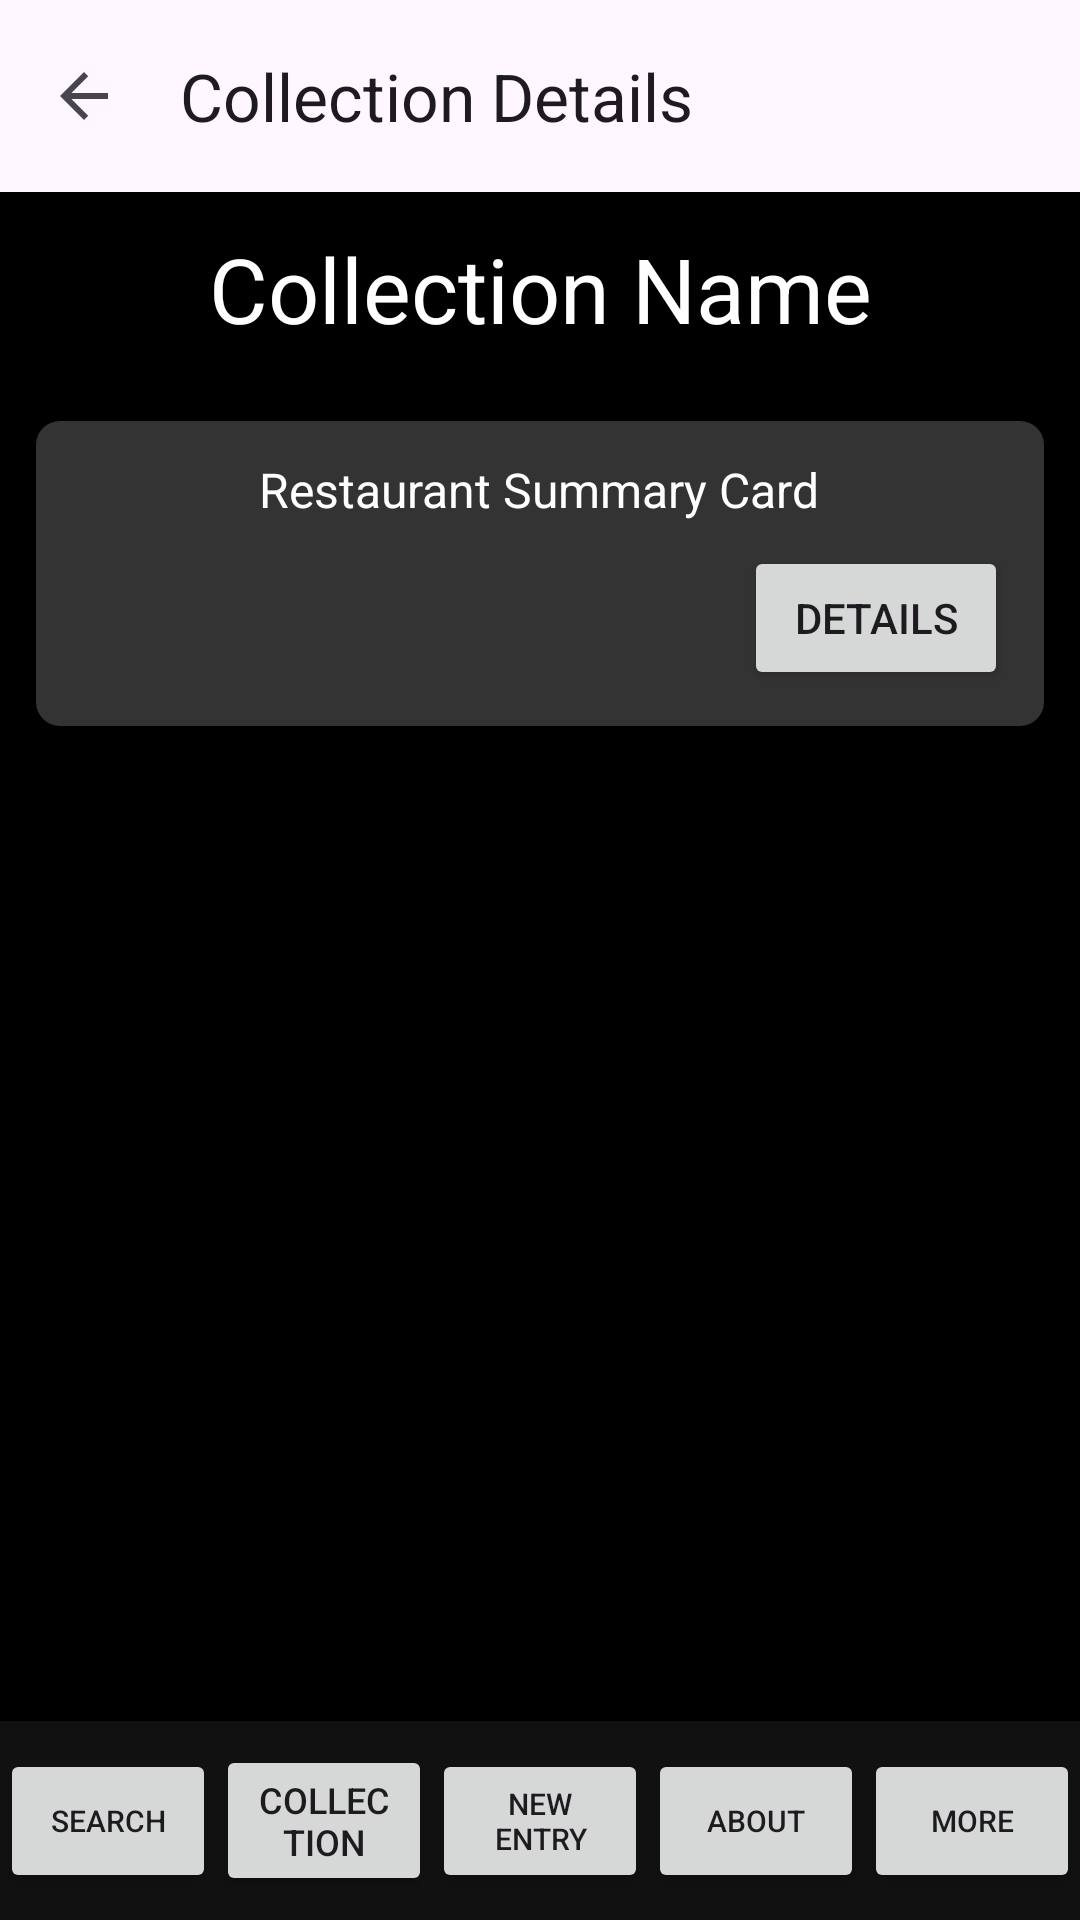

This screen was rendered from an Android layout file. Write that file and the resources it references.
<!-- AndroidManifest.xml: application theme Theme.G9_comp3074 -->
<!-- res/layout/activity_inside_collection.xml -->
<?xml version="1.0" encoding="utf-8"?>
<LinearLayout xmlns:android="http://schemas.android.com/apk/res/android"
    xmlns:app="http://schemas.android.com/apk/res-auto"
    xmlns:tools="http://schemas.android.com/tools"
    android:id="@+id/mainLayout"
    android:layout_width="match_parent"
    android:layout_height="match_parent"
    android:orientation="vertical"
    android:background="#000000"
    tools:context=".InsideCollectionActivity">

    <com.google.android.material.appbar.MaterialToolbar
        android:id="@+id/toolbar"
        android:layout_width="match_parent"
        android:layout_height="?attr/actionBarSize"
        android:background="?attr/colorSurface"
        app:title="Collection Details"
        app:navigationIcon="@drawable/abc_ic_ab_back_material" />

    <LinearLayout
        android:layout_width="match_parent"
        android:layout_height="wrap_content"
        android:orientation="horizontal"
        android:padding="12dp"
        android:gravity="center_vertical">

        <TextView
            android:layout_width="wrap_content"
            android:layout_height="wrap_content"
            android:text="Collection Name"
            android:textColor="#FFFFFF"
            android:textSize="30sp"
            android:layout_weight="1"
            android:gravity="center" />
    </LinearLayout>

    <ScrollView
        android:layout_width="match_parent"
        android:layout_height="0dp"
        android:layout_weight="1">

        <LinearLayout
            android:id="@+id/cardContainer"
            android:layout_width="match_parent"
            android:layout_height="wrap_content"
            android:orientation="vertical"
            android:padding="12dp">

            <LinearLayout
                android:layout_width="match_parent"
                android:layout_height="wrap_content"
                android:orientation="vertical"
                android:background="@drawable/card_background"
                android:padding="12dp"
                android:layout_marginBottom="12dp">

                <TextView
                    android:layout_width="wrap_content"
                    android:layout_height="wrap_content"
                    android:text="Restaurant Summary Card"
                    android:textColor="#FFFFFF"
                    android:textSize="16sp"
                    android:layout_gravity="center_horizontal"
                    android:paddingBottom="8dp" />

                <Button
                    android:id="@+id/btn_details"
                    android:layout_width="wrap_content"
                    android:layout_height="wrap_content"
                    android:text="Details"
                    android:layout_gravity="end" />
            </LinearLayout>

        </LinearLayout>
    </ScrollView>

    <androidx.constraintlayout.widget.ConstraintLayout
        android:id="@+id/bottomNavigation"
        android:layout_width="match_parent"
        android:layout_height="wrap_content"
        android:background="#111111"
        android:paddingTop="8dp"
        android:paddingBottom="8dp">

        <Button
            android:id="@+id/btn_search"
            android:layout_width="0dp"
            android:layout_height="wrap_content"
            android:text="@string/btn_search"
            android:textSize="10sp"
            app:layout_constraintHorizontal_chainStyle="spread_inside"
            app:layout_constraintStart_toStartOf="parent"
            app:layout_constraintEnd_toStartOf="@+id/btn_col"
            app:layout_constraintTop_toTopOf="parent"
            app:layout_constraintBottom_toBottomOf="parent"/>

        <Button
            android:id="@+id/btn_col"
            android:layout_width="0dp"
            android:layout_height="wrap_content"
            android:text="@string/btn_col"
            android:textSize="12sp"
            app:layout_constraintStart_toEndOf="@+id/btn_search"
            app:layout_constraintEnd_toStartOf="@+id/btn_new"
            app:layout_constraintTop_toTopOf="parent"
            app:layout_constraintBottom_toBottomOf="parent"/>

        <Button
            android:id="@+id/btn_new"
            android:layout_width="0dp"
            android:layout_height="wrap_content"
            android:text="@string/btn_new"
            android:textSize="10sp"
            app:layout_constraintStart_toEndOf="@+id/btn_col"
            app:layout_constraintEnd_toStartOf="@+id/btn_about"
            app:layout_constraintTop_toTopOf="parent"
            app:layout_constraintBottom_toBottomOf="parent"/>

        <Button
            android:id="@+id/btn_about"
            android:layout_width="0dp"
            android:layout_height="wrap_content"
            android:text="@string/btn_about"
            android:textSize="10sp"
            app:layout_constraintStart_toEndOf="@+id/btn_new"
            app:layout_constraintEnd_toStartOf="@+id/btn_more"
            app:layout_constraintTop_toTopOf="parent"
            app:layout_constraintBottom_toBottomOf="parent"/>

        <Button
            android:id="@+id/btn_more"
            android:layout_width="0dp"
            android:layout_height="wrap_content"
            android:text="@string/btn_more"
            android:textSize="10sp"
            app:layout_constraintStart_toEndOf="@+id/btn_about"
            app:layout_constraintEnd_toEndOf="parent"
            app:layout_constraintTop_toTopOf="parent"
            app:layout_constraintBottom_toBottomOf="parent"/>

    </androidx.constraintlayout.widget.ConstraintLayout>
</LinearLayout>
<!-- resources referenced by this layout -->
<resources>
  <!-- drawable card_background (drawable) -->
  <?xml version="1.0" encoding="utf-8"?>
  <shape xmlns:android="http://schemas.android.com/apk/res/android" android:shape="rectangle">
      <solid android:color="#333333"/>
      <corners android:radius="8dp"/>
  </shape>
  <string name="btn_about">About</string>
  <string name="btn_col">Collection</string>
  <string name="btn_more">More</string>
  <string name="btn_new">New Entry</string>
  <string name="btn_search">Search</string>
  <style name="Theme.G9_comp3074" parent="Base.Theme.G9_comp3074" />
  <style name="Base.Theme.G9_comp3074" parent="Theme.Material3.DayNight.NoActionBar">
          
          
      </style>
</resources>
